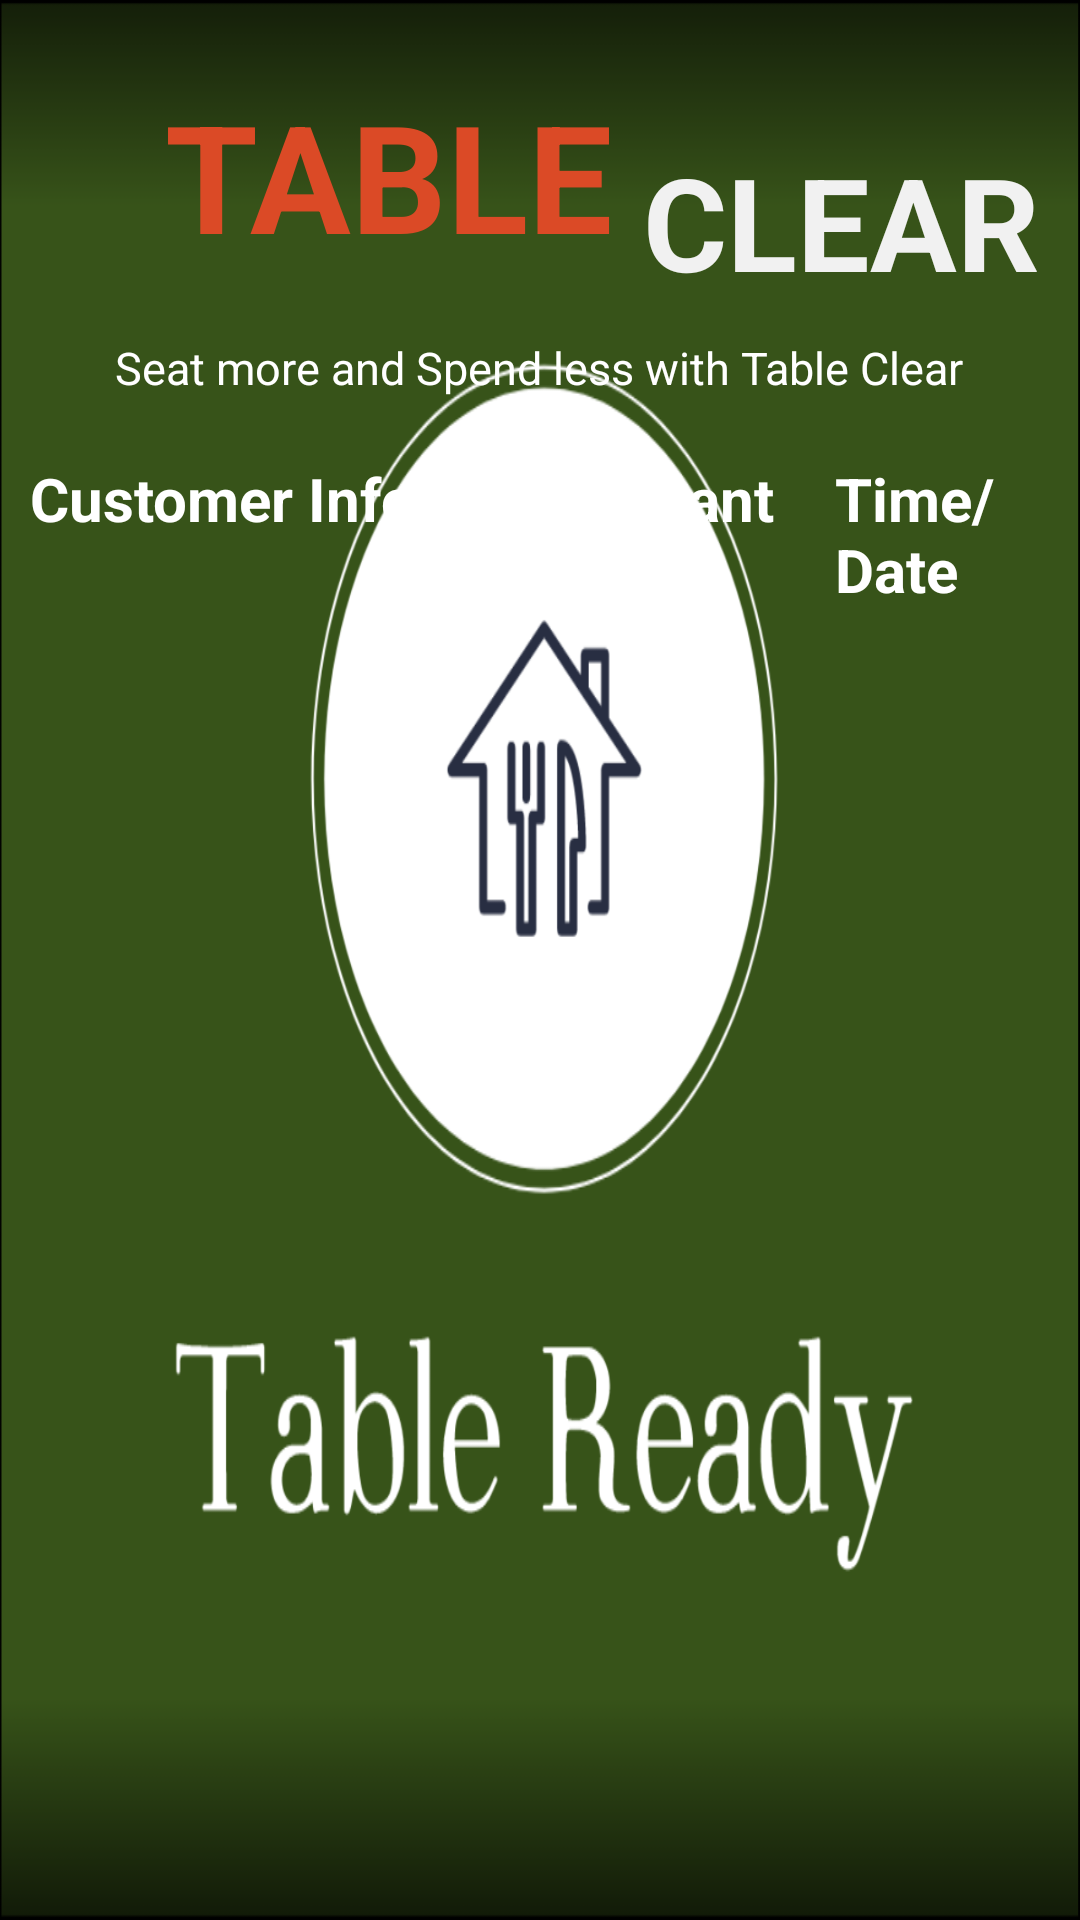

Here is an Android app screen rendered from its layout file. Give the layout XML and the strings, colors and styles it references.
<!-- AndroidManifest.xml: application theme AppTheme.Launcher -->
<!-- res/layout/activity_manager.xml -->
<?xml version="1.0" encoding="utf-8"?>
<RelativeLayout
    xmlns:android="http://schemas.android.com/apk/res/android"
    xmlns:app="http://schemas.android.com/apk/res-auto"
    xmlns:tools="http://schemas.android.com/tools"
    android:layout_width="match_parent"
    android:layout_height="match_parent"
    tools:context=".ManagerActivity"
    android:background="@drawable/tableclearbackground">

    <ImageView
        android:id="@+id/btAdd"
        android:layout_width="wrap_content"
        android:layout_height="wrap_content"
        android:src="@drawable/ic_addres"
        android:layout_marginTop="5dp"
        android:layout_marginLeft="380dp"
        android:clickable="true" />

    <TextView
        android:id="@+id/table"
        android:layout_width="wrap_content"
        android:layout_height="wrap_content"
        android:text="TABLE"
        android:textStyle="bold"
        android:textSize="50dp"
        android:textColor="#db4a26"
        android:layout_marginLeft="55dp"
        android:layout_marginTop="25dp"/>

    <TextView
        android:id="@+id/clear"
        android:layout_width="wrap_content"
        android:layout_height="wrap_content"
        android:text="CLEAR"
        android:textStyle="bold"
        android:textSize="43dp"
        android:textColor="#F1F1F1"
        android:layout_toRightOf="@id/table"
        android:layout_marginTop="45dp"
        android:layout_marginLeft="10dp"/>

    <TextView
        android:id="@+id/quote"
        android:layout_width="wrap_content"
        android:layout_height="wrap_content"
        android:text="Seat more and Spend less with Table Clear"
        android:textColor="@android:color/white"
        android:layout_below="@id/clear"
        android:layout_centerHorizontal="true"
        android:padding="10dp"
        android:textSize="15dp"/>

    <TextView
        android:id="@+id/tv1"
        android:layout_width="wrap_content"
        android:layout_height="wrap_content"
        android:text="Customer Info"
        android:textStyle="bold"
        android:textSize="20dp"
        android:textColor="@android:color/white"
        android:layout_below="@id/quote"
        android:layout_marginLeft="10dp"
        android:layout_marginTop="10dp" />

    <TextView
        android:id="@+id/tv2"
        android:layout_width="wrap_content"
        android:layout_height="wrap_content"
        android:text="Restaurant"
        android:textStyle="bold"
        android:textSize="20dp"
        android:textColor="@android:color/white"
        android:layout_below="@id/quote"
        android:layout_marginTop="10dp"
        android:layout_marginLeft="160dp"/>

    <TextView
        android:id="@+id/tv3"
        android:layout_width="wrap_content"
        android:layout_height="wrap_content"
        android:text="Time/Date"
        android:textStyle="bold"
        android:textSize="20dp"
        android:textColor="@android:color/white"
        android:layout_toRightOf="@id/tv2"
        android:layout_below="@id/quote"
        android:layout_marginTop="10dp"
        android:layout_marginLeft="20dp"/>

    <androidx.recyclerview.widget.RecyclerView
        android:id="@+id/recView"
        android:layout_width="match_parent"
        android:layout_height="600dp"
        android:layout_below="@id/tv1"
        android:layout_marginTop="5dp"/>

</RelativeLayout>
<!-- resources referenced by this layout -->
<resources>
  <!-- drawable ic_addres (drawable) -->
  <vector android:height="24dp" android:tint="#F1F1F1"
      android:viewportHeight="24.0" android:viewportWidth="24.0"
      android:width="24dp" xmlns:android="http://schemas.android.com/apk/res/android">
      <path android:fillColor="#FF000000" android:pathData="M12,2C6.48,2 2,6.48 2,12s4.48,10 10,10 10,-4.48 10,-10S17.52,2 12,2zM17,13h-4v4h-2v-4L7,13v-2h4L11,7h2v4h4v2z"/>
  </vector>
  <style name="AppTheme.Launcher">
          <item name="android:windowBackground">@drawable/tableclearicon</item>
      </style>
  <!-- drawable tableclearicon: png bitmap (drawable-v24, 98273 bytes) -->
</resources>
